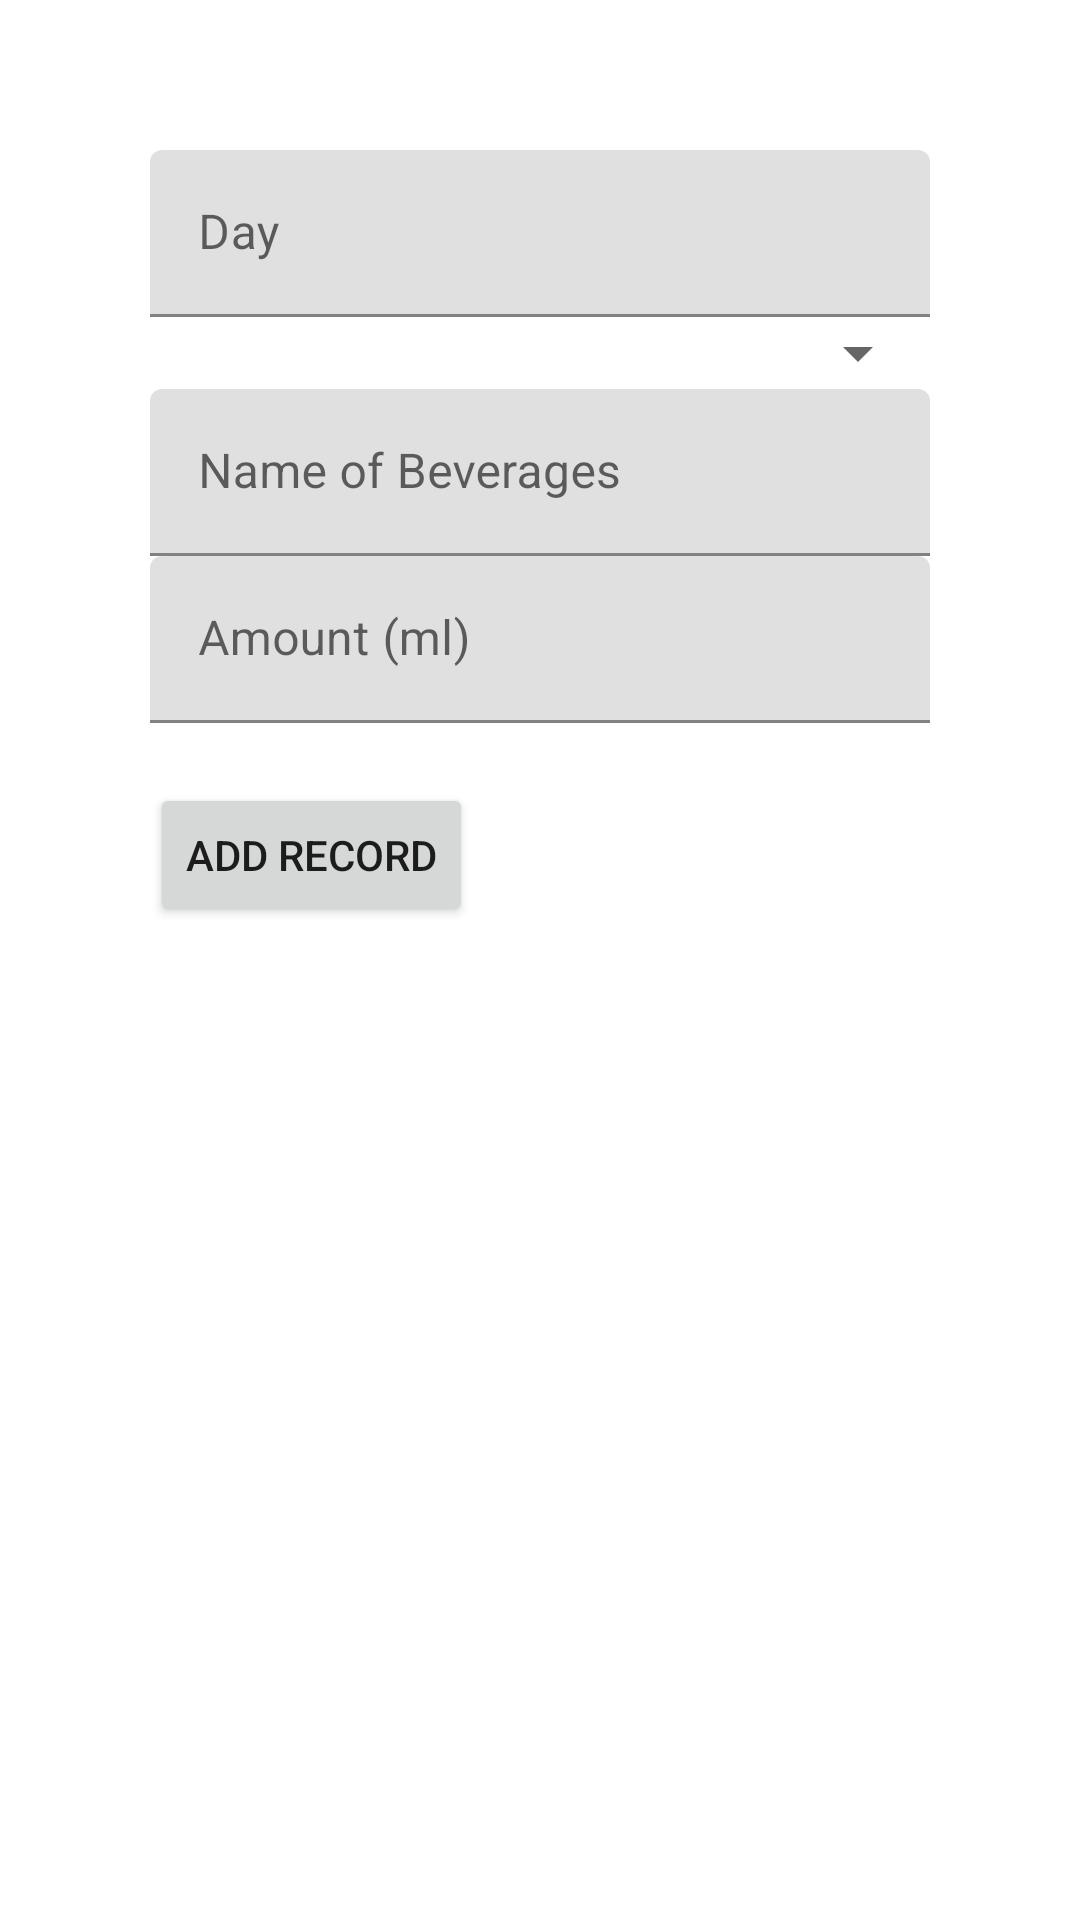

This screen was rendered from an Android layout file. Write that file and the resources it references.
<!-- AndroidManifest.xml: application theme Theme.MADTestPreparation -->
<!-- res/layout/activity_record.xml -->
<?xml version="1.0" encoding="utf-8"?>
<androidx.constraintlayout.widget.ConstraintLayout xmlns:android="http://schemas.android.com/apk/res/android"
    xmlns:app="http://schemas.android.com/apk/res-auto"
    xmlns:tools="http://schemas.android.com/tools"
    android:layout_width="match_parent"
    android:layout_height="match_parent"
    tools:context=".RecordActivity">

    <LinearLayout
        android:id="@+id/linearLayout"
        android:layout_width="match_parent"
        android:layout_height="wrap_content"
        android:layout_marginStart="50dp"
        android:layout_marginTop="50dp"
        android:layout_marginEnd="50dp"
        android:orientation="vertical"
        app:layout_constraintEnd_toEndOf="parent"
        app:layout_constraintStart_toStartOf="parent"
        app:layout_constraintTop_toTopOf="parent">

        <com.google.android.material.textfield.TextInputLayout
            android:layout_width="match_parent"
            android:layout_height="wrap_content">

            <com.google.android.material.textfield.TextInputEditText
                android:id="@+id/dayText"
                android:layout_width="match_parent"
                android:layout_height="wrap_content"
                android:hint="Day" />
        </com.google.android.material.textfield.TextInputLayout>

        <Spinner
            android:id="@+id/spinner"
            android:layout_width="match_parent"
            android:layout_height="wrap_content" />

        <com.google.android.material.textfield.TextInputLayout
            android:layout_width="match_parent"
            android:layout_height="match_parent">

            <com.google.android.material.textfield.TextInputEditText
                android:id="@+id/nameText"
                android:layout_width="match_parent"
                android:layout_height="wrap_content"
                android:hint="Name of Beverages" />
        </com.google.android.material.textfield.TextInputLayout>
        <com.google.android.material.textfield.TextInputLayout
            android:layout_width="match_parent"
            android:layout_height="wrap_content">

            <com.google.android.material.textfield.TextInputEditText
                android:id="@+id/amountText"
                android:layout_width="match_parent"
                android:layout_height="wrap_content"
                android:hint="Amount (ml)" />
        </com.google.android.material.textfield.TextInputLayout>
    </LinearLayout>

    <Button
        android:id="@+id/btnAdd"
        android:layout_width="wrap_content"
        android:layout_height="wrap_content"
        android:layout_marginStart="50dp"
        android:layout_marginTop="20dp"
        android:text="Add Record"
        app:layout_constraintStart_toStartOf="parent"
        app:layout_constraintTop_toBottomOf="@+id/linearLayout" />



</androidx.constraintlayout.widget.ConstraintLayout>
<!-- resources referenced by this layout -->
<resources>
  <style name="Theme.MADTestPreparation" parent="Theme.MaterialComponents.DayNight.DarkActionBar">
          
          <item name="colorPrimary">@color/purple_500</item>
          <item name="colorPrimaryVariant">@color/purple_700</item>
          <item name="colorOnPrimary">@color/white</item>
          
          <item name="colorSecondary">@color/teal_200</item>
          <item name="colorSecondaryVariant">@color/teal_700</item>
          <item name="colorOnSecondary">@color/black</item>
          
          <item name="android:statusBarColor">?attr/colorPrimaryVariant</item>
          
      </style>
  <!-- not gathered from this repository: default colours our renderer supplied (Android Studio template values) -->
  <color name="purple_500">#FF6200EE</color>
  <color name="purple_700">#FF3700B3</color>
  <color name="teal_200">#FF03DAC5</color>
  <color name="teal_700">#FF018786</color>
  <color name="black">#FF000000</color>
  <color name="white">#FFFFFFFF</color>
</resources>
